Labelled photos from "data_processed", an image-classification folder in 1Line25/Brain-Tumor-Detection-AI. The possible labels are: glioma tumor, meningioma tumor, no tumor, pituitary tumor.

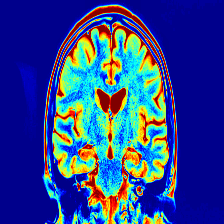
Label: no tumor

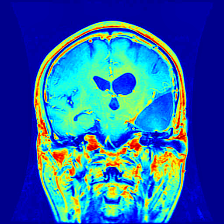
Label: glioma tumor

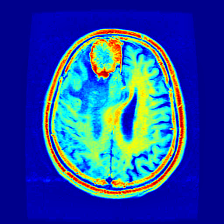
Label: meningioma tumor

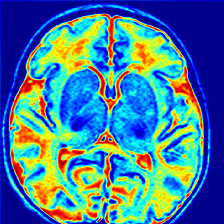
Label: no tumor

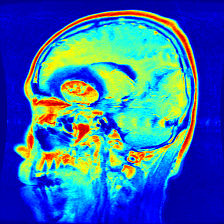
Label: meningioma tumor

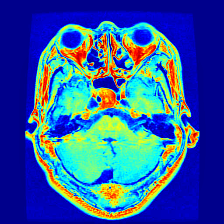
Label: pituitary tumor
